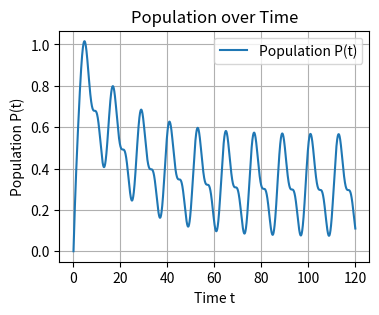

Generate this figure with matplotlib:
import numpy as np
import matplotlib.pyplot as plt
from scipy.integrate import odeint


# Define the model
def population_model(P, t, K, mu, sigma, a1, a2, b1, b2):
    """Modified Logistic Population Growth Model."""


    Ft = 10 + 10 * np.sin(t * np.pi / 6)
    x_t = (0.3 * (np.exp(-t) + 1) + 0.5 + (Ft - 10) / 100) / (b1 * np.log(b2 * (P + 0.5)))

    # Gaussian function h(x_t)
    h_xt = (1 / np.sqrt(2 * np.pi * sigma ** 2)) * np.exp(-((x_t - mu) ** 2) / (2 * sigma ** 2))

    # Linear function j(F_t)
    j_Ft = (a1 * Ft) + a2

    # Differential equation dP/dt
    dP_dt = j_Ft * P * (1 - (P / (h_xt * K)))
    return dP_dt


# Interface for adjusting parameters and running simulation
def simulate_population(K, mu, sigma, a1, a2, P0, T, b1, b2):
    """
    Simulate population over time with given parameters.

    Parameters:
    K (float): Carrying capacity
    mu (float): Mean of the Gaussian function
    sigma (float): Standard deviation of the Gaussian function
    Ft (float): Food availability at time t
    a1, a2 (float): Coefficients for the linear function j(F_t)
    P0 (float): Initial population size
    T (int): Time span for simulation

    Returns:
    Plot of population over time
    """
    # Time array for the simulation
    t = np.linspace(0, T, 10000)  # use 1000 points for the time array

    # Simulate using odeint
    P = odeint(population_model, P0, t, args=(K, mu, sigma, a1, a2, b1, b2))
    P_nmal = [(x - 1030) / 43 for x in P]

    # Plot the results
    plt.figure(figsize=(4, 3))
    plt.plot(t, P_nmal, label='Population P(t)')
    plt.title('Population over Time')
    plt.xlabel('Time t')
    plt.ylabel('Population P(t)')
    plt.legend()
    plt.grid(True)
    plt.show()


# Example values for the parameters
K = 10000  # Carrying capacity

# 涉及到h(x_t)的参数：x_t是雌雄比例，雌雄比例变动影响人口速度
mu = 0.65  # Mean of the Gaussian function
sigma = 0.22  # Standard deviation of the Gaussian function
#0.22是合理的值

# 食物：随着月份而变化
#Ft = 2.75  # Food availability at time t
a1 = 0.005  # Coefficient a1 for the linear function j(F_t)
a2 = 0  # Coefficient a2 for the linear function j(F_t)
P0 = 1030  # Initial population size    位于1000到1100之间
T = 120  # Time span for simulation

# 用于反馈调节的东西
b1 = 0.5
b2 = 800
#x_t = 0.5

# This is just a demonstration, the user should use their own values for the parameters
simulate_population(K, mu, sigma, a1, a2, P0, T, b1, b2) # Uncomment this line to run the simulation with the example values

# The simulate_population function is the interface that can be used to adjust parameters and observe the effect.
# The user can call this function with different values to run their own simulation.
